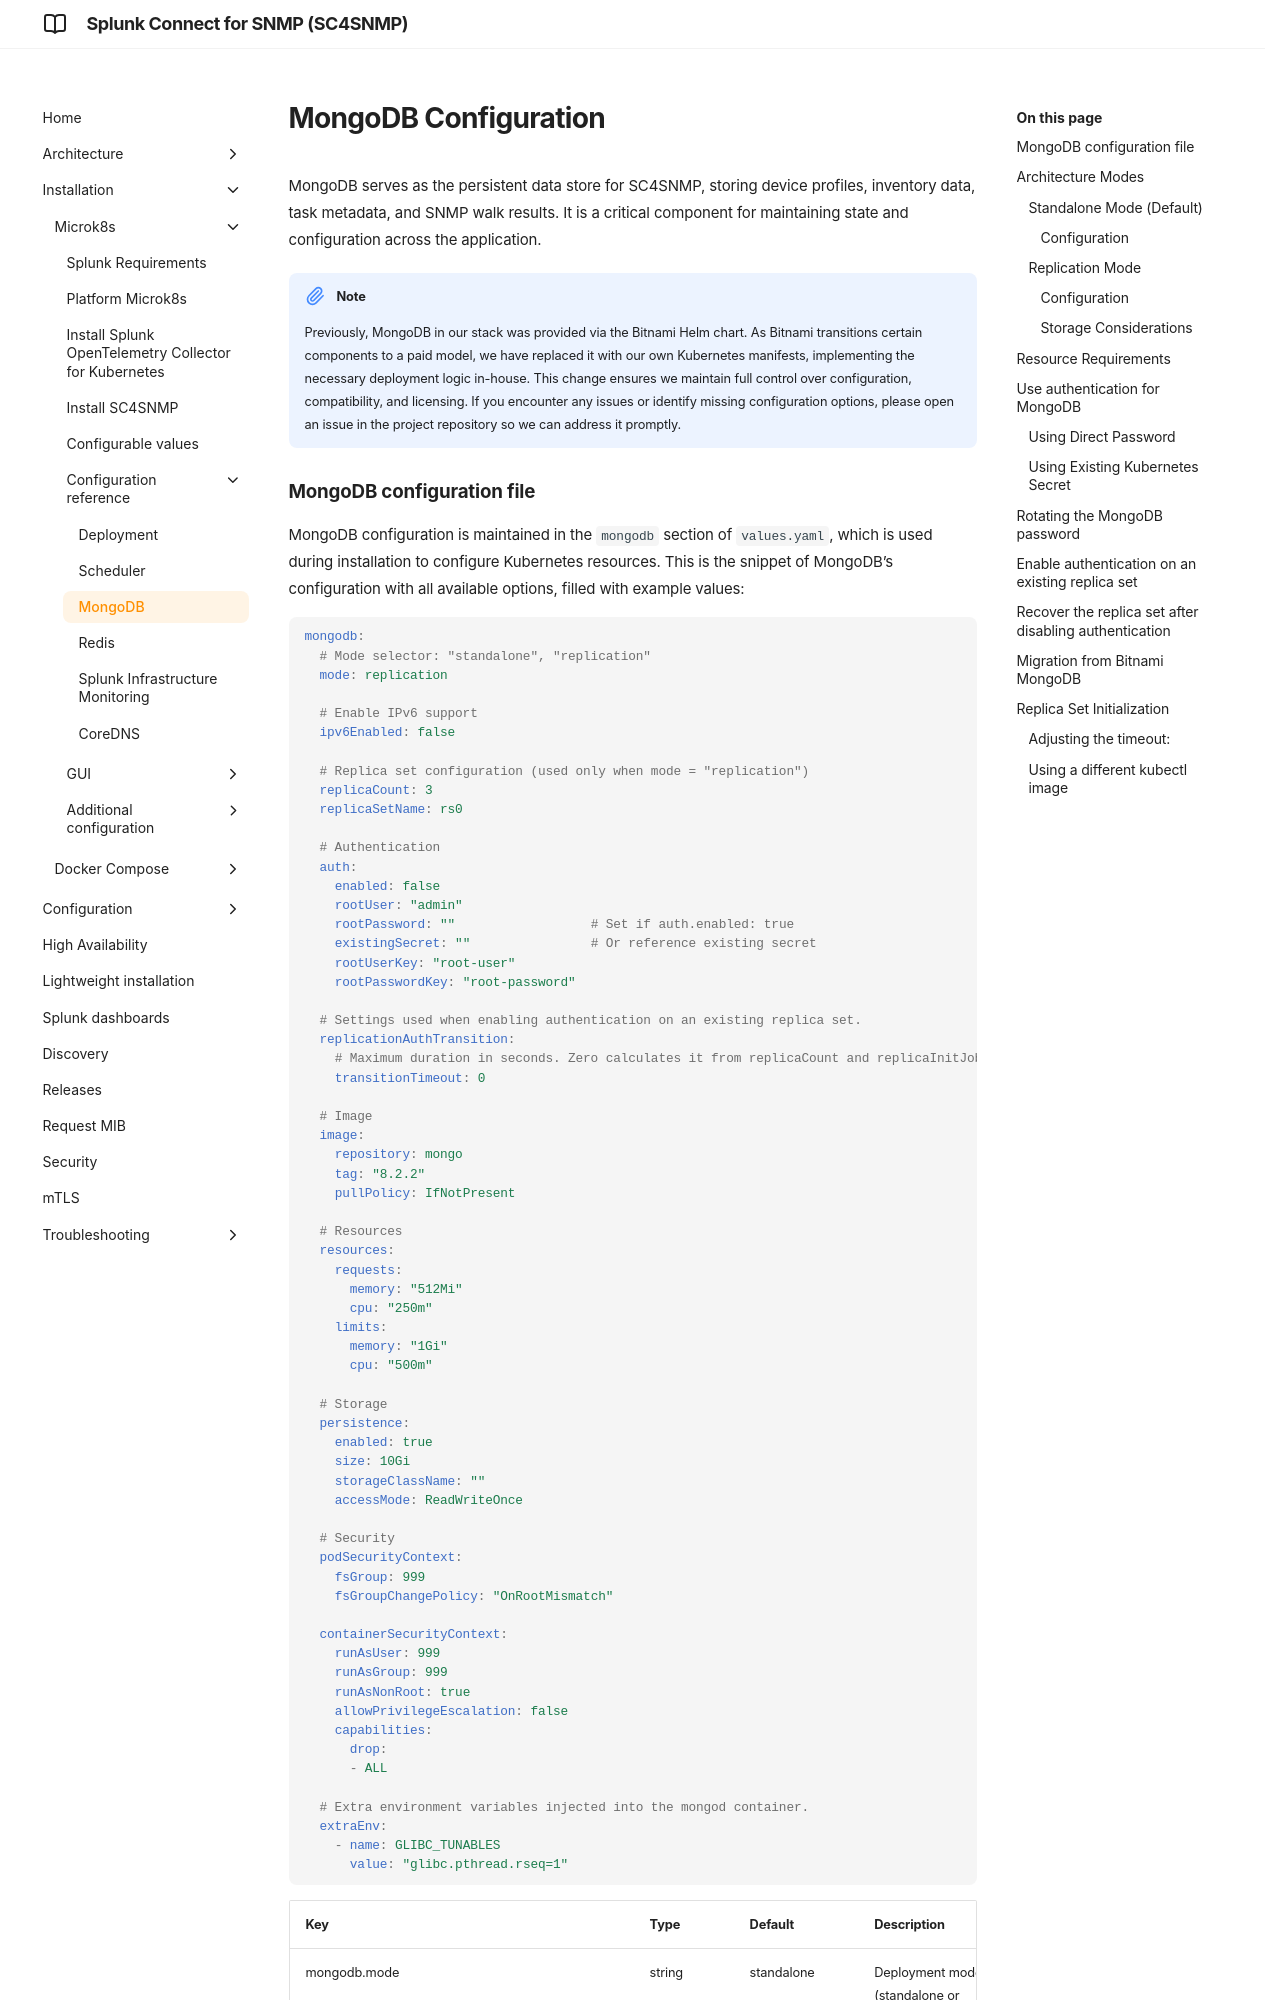

repository: splunk/splunk-connect-for-snmp · page: develop/microk8s/configuration/mongo-configuration/index.html · generator: mkdocs

# MongoDB Configuration

MongoDB serves as the persistent data store for SC4SNMP, storing device profiles, inventory data, task metadata, and SNMP walk results. It is a critical component for maintaining state and configuration across the application.

!!!note
    Previously, MongoDB in our stack was provided via the Bitnami Helm chart. As Bitnami transitions certain components to a paid model, we have replaced it with our own Kubernetes manifests, implementing the necessary deployment logic in-house.
    This change ensures we maintain full control over configuration, compatibility, and licensing. If you encounter any issues or identify missing configuration options, please open an issue in the project repository so we can address it promptly.
